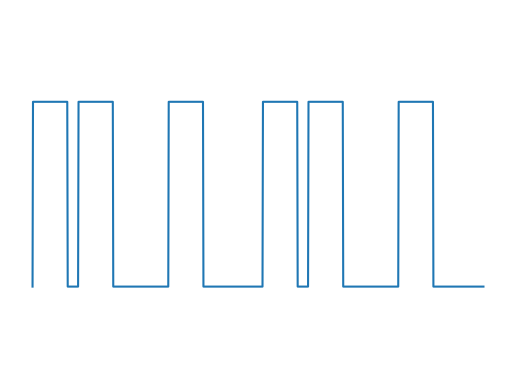

The matplotlib source for this figure:
import numpy as np
import matplotlib . pyplot as plt

y = np.zeros(1000)
T = 510

for i in range (0, 2, 1) :
    y[i*510 : i*510 + 77] = np.ones(77)
    y[i*510 + 101 : i*510+101 + 77] = np.ones(77)
    y[i*510 + 301 : i*510+301 + 77] = np.ones(77)

x = np.linspace(0, 10, 1001)
plt.plot(x, [0, *y])
plt.ylim(-0.5, 1.5)
plt.axis('off')
# plt.savefig("Demo_comparateur.pdf")
# plt.show()